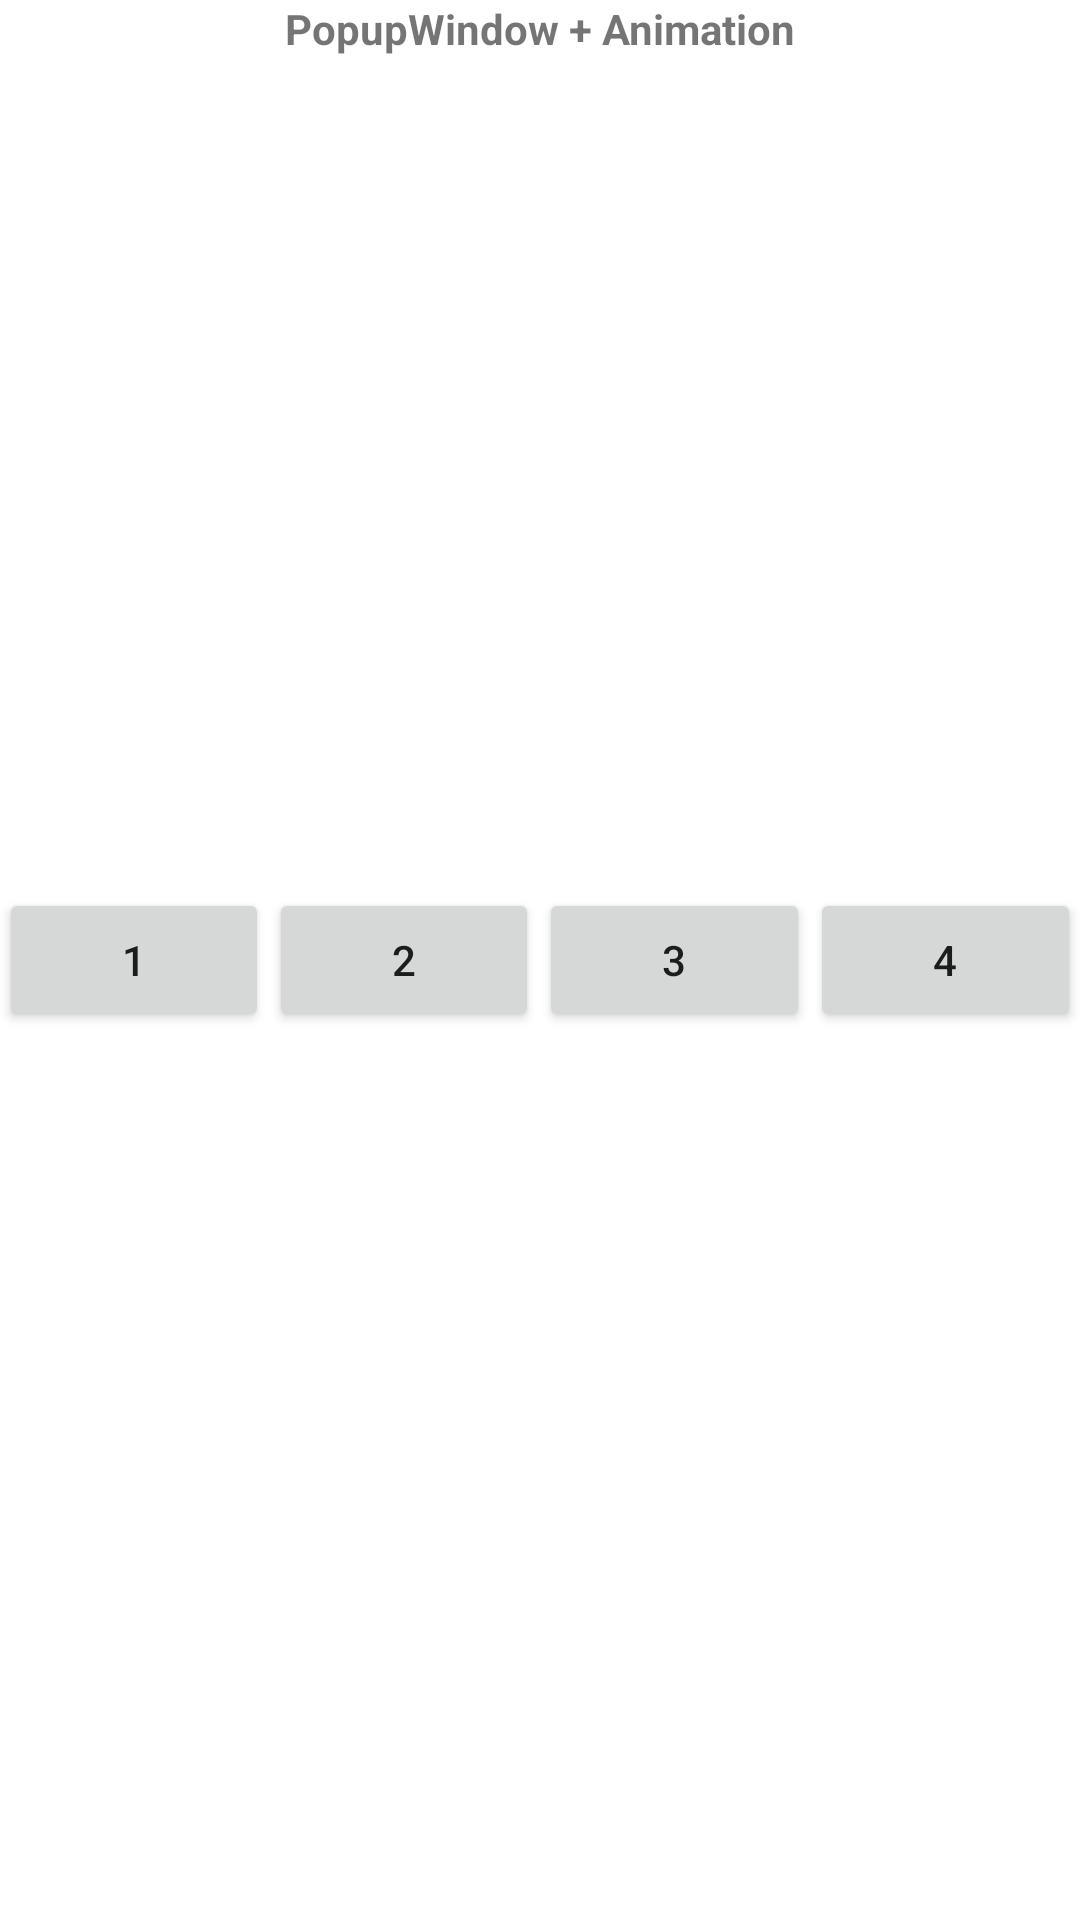

Produce the Android XML layout that renders to this screen, including the resource entries it uses.
<!-- AndroidManifest.xml: fallback theme Theme.MaterialComponents.DayNight.NoActionBar -->
<!-- res/layout/activity_main.xml -->
<RelativeLayout xmlns:android="http://schemas.android.com/apk/res/android"
    xmlns:tools="http://schemas.android.com/tools"
    android:layout_width="match_parent"
    android:layout_height="match_parent"
    android:paddingBottom="@dimen/activity_vertical_margin"
    android:paddingLeft="@dimen/activity_horizontal_margin"
    android:paddingRight="@dimen/activity_horizontal_margin"
    android:paddingTop="@dimen/activity_vertical_margin"
    tools:context="com.example.testpopupwindow.MainActivity" >

    <TextView 
        android:layout_width="match_parent"
        android:layout_height="wrap_content"
        android:textStyle="bold"
        android:gravity="center"
        android:text="PopupWindow + Animation" />
    
    <LinearLayout 
        android:layout_width="match_parent"
        android:layout_height="wrap_content"
        android:orientation="horizontal"
        android:layout_centerVertical="true">
        <Button 
            android:id="@+id/button1"
            android:layout_width="0dp"
            android:layout_height="wrap_content"
            android:layout_weight="1"
            android:text="1"
            android:onClick="onClickButton"/>
        <Button 
            android:id="@+id/button2"
            android:layout_width="0dp"
            android:layout_height="wrap_content"
            android:layout_weight="1"
            android:text="2"
            android:onClick="onClickButton"/>
        <Button 
            android:id="@+id/button3"
            android:layout_width="0dp"
            android:layout_height="wrap_content"
            android:layout_weight="1"
            android:text="3"
            android:onClick="onClickButton"/>
        <Button 
            android:id="@+id/button4"
            android:layout_width="0dp"
            android:layout_height="wrap_content"
            android:layout_weight="1"
            android:text="4"
            android:onClick="onClickButton"/>
    </LinearLayout>

</RelativeLayout>
<!-- resources referenced by this layout -->
<resources>

</resources>
